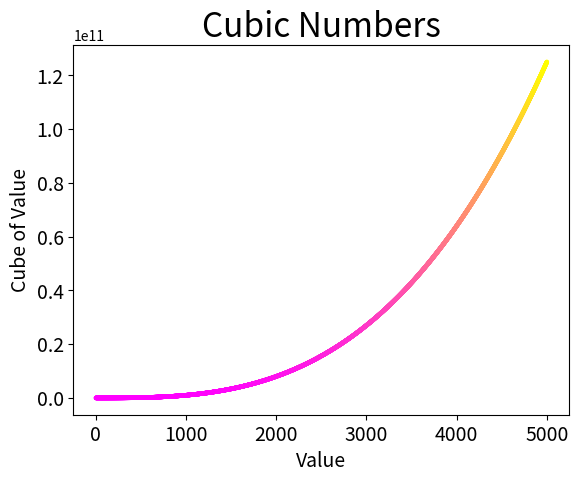

Here is the Python script that generated this plot:
# Cubes to 5000
# [redacted]
# Plots numbers and their squares in the range of 1 and 5000 (inclusive)
# 4/23/25

import matplotlib.pyplot as plt

x_values_2 = range(1, 5001)
y_values_2 = [x**3 for x in x_values_2]

fig, ax = plt.subplots()
ax.scatter(x_values_2, y_values_2, c=y_values_2, cmap=plt.cm.spring, s=5)

ax.set_title("Cubic Numbers", fontsize=24)
ax.set_xlabel("Value", fontsize=14)
ax.set_ylabel("Cube of Value", fontsize=14)

ax.tick_params(labelsize=14)

plt.show()